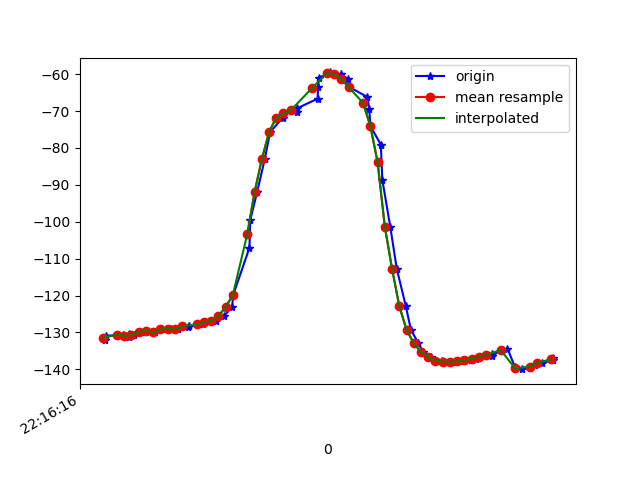

Data behind this chart, as committed beside it:
1617747377006, 443013625268445, -132.0007, 14.585443, -22.60442
1617747377010, 443013644499215, -130.9, 14.3, -23.71
1617747377057, 443013663729985, -130.6, 13.83, -23.67
1617747377072, 443013683095182, -131.2, 14, -23.33
1617747377073, 443013702325952, -130.5, 13.59, -23.69
1617747377087, 443013721556722, -130.7, 13.3, -23.63
1617747377106, 443013740787492, -129.8, 13.02, -24.48
1617747377124, 443013760018262, -129.5, 12.6, -24.25
1617747377145, 443013779249032, -130, 12.74, -24.18
1617747377163, 443013798479802, -129.1, 12.36, -24.59
1617747377189, 443013817710572, -129, 12.04, -24.23
1617747377208, 443013836941342, -129.2, 12.46, -24.5
1617747377236, 443013856172112, -128.4, 12.06, -24.61
1617747377239, 443013875402882, -128.2, 12.06, -24.62
1617747377278, 443013894633652, -127.8, 12.12, -24.84
1617747377281, 443013913864422, -127.2, 12.2, -25.23
1617747377313, 443013933095192, -126.9, 13.35, -25.43
1617747377335, 443013952325962, -125.6, 16.29, -26.97
1617747377358, 443013971556732, -123.1, 21.78, -29.89
1617747377361, 443013990787502, -119.9, 28.82, -33.89
1617747377406, 443014010018272, -107, 38.99, -40.89
1617747377408, 443014029249042, -99.6, 42.83, -46.39
1617747377427, 443014048479812, -92.03, 48.96, -55.92
1617747377448, 443014067710582, -83.12, 53.39, -67.73
1617747377463, 443014086941352, -75.74, 56.16, -79.15
1617747377498, 443014106172122, -71.75, 57.8, -87.91
1617747377500, 443014125402892, -70.63, 58.86, -93.71
1617747377536, 443014144633662, -70.36, 59.77, -98.46
1617747377538, 443014163864432, -69.24, 60.6, -103.8
1617747377594, 443014183095202, -66.66, 61.19, -110.3
1617747377596, 443014202325972, -63.38, 61.22, -116.8
1617747377598, 443014221556742, -60.91, 60.95, -121.7
1617747377626, 443014240787512, -59.78, 60.76, -124.8
1617747377629, 443014260018282, -59.52, 60.78, -126.5
1617747377658, 443014279249052, -60.01, 61.08, -126.7
1617747377679, 443014298479822, -61.29, 61.63, -125.3
1617747377682, 443014317710592, -63.49, 62.45, -122.5
1617747377732, 443014336941362, -66.2, 63.39, -118.8
1617747377737, 443014356172132, -69.4, 64.33, -114.3
1617747377740, 443014375402902, -74.03, 65.32, -108.1
1617747377769, 443014394633672, -79.08, 59.61, -97.55
1617747377773, 443014413864442, -88.56, 63.44, -89.87
1617747377795, 443014433095212, -101.3, 66.13, -78.01
1617747377813, 443014452325982, -112.7, 64.43, -64.46
1617747377838, 443014471556752, -122.9, 61.17, -52.27
1617747377852, 443014490787522, -129.3, 57.23, -43.51
1617747377873, 443014510018292, -133, 53.01, -37.09
1617747377886, 443014529249062, -135.3, 48.84, -32.13
1617747377909, 443014548479832, -136.7, 44.94, -28.3
1617747377937, 443014567710602, -137.6, 41.53, -25.37
1617747377958, 443014586941372, -137.9, 38.75, -23.19
1617747377976, 443014606172142, -137.9, 36.43, -21.52
1617747377997, 443014625402912, -137.8, 34.23, -20.07
1617747378018, 443014644633682, -137.5, 32.2, -18.91
1617747378033, 443014663864452, -137.1, 30.56, -18.06
1617747378040, 443014683095222, -136.6, 29.19, -17.47
1617747378075, 443014702325992, -136.3, 27.79, -16.94
1617747378077, 443014721556762, -135.8, 26.52, -16.55
1617747378103, 443014740787532, -135.1, 25.81, -16.49
1617747378119, 443014760018302, -134.4, 25.56, -16.69
1617747378140, 443014779249072, -139.5, 28.94, -19.82
... 6 more rows
